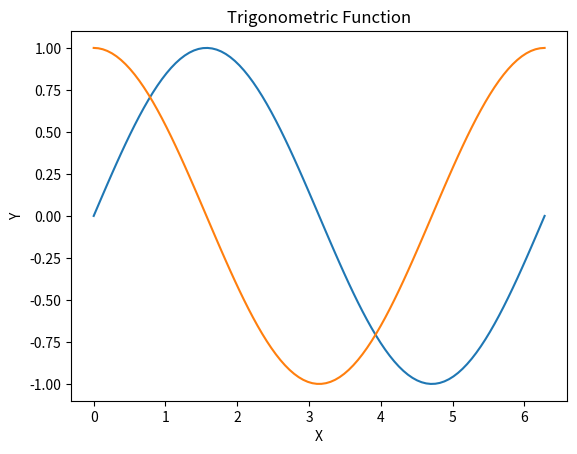

Here is the Python script that generated this plot: (Note: this script raises an exception after producing the figure.)
import numpy as np
import pandas as pd
import matplotlib.pyplot as plt
# trigonometric array
x = np.linspace(0,360,100)
xrad = np.deg2rad(x)
y1 = np.sin(xrad)
y2 = np.cos(xrad)
# plot the function
plt.plot(xrad, y1)
plt.plot(xrad, y2)
plt.title("Trigonometric Function")
plt.xlabel("X")
plt.ylabel("Y")
plt.style.use('seaborn')
plt.show()

# dataframe
name = ["Thehila","Ben", "Uwit", "Oatre"]
cars = [2,2,8,0]
age = [45,80,64,30]
trig = pd.DataFrame[{"Name":name, "Cars":cars, "Age":age}]
trig